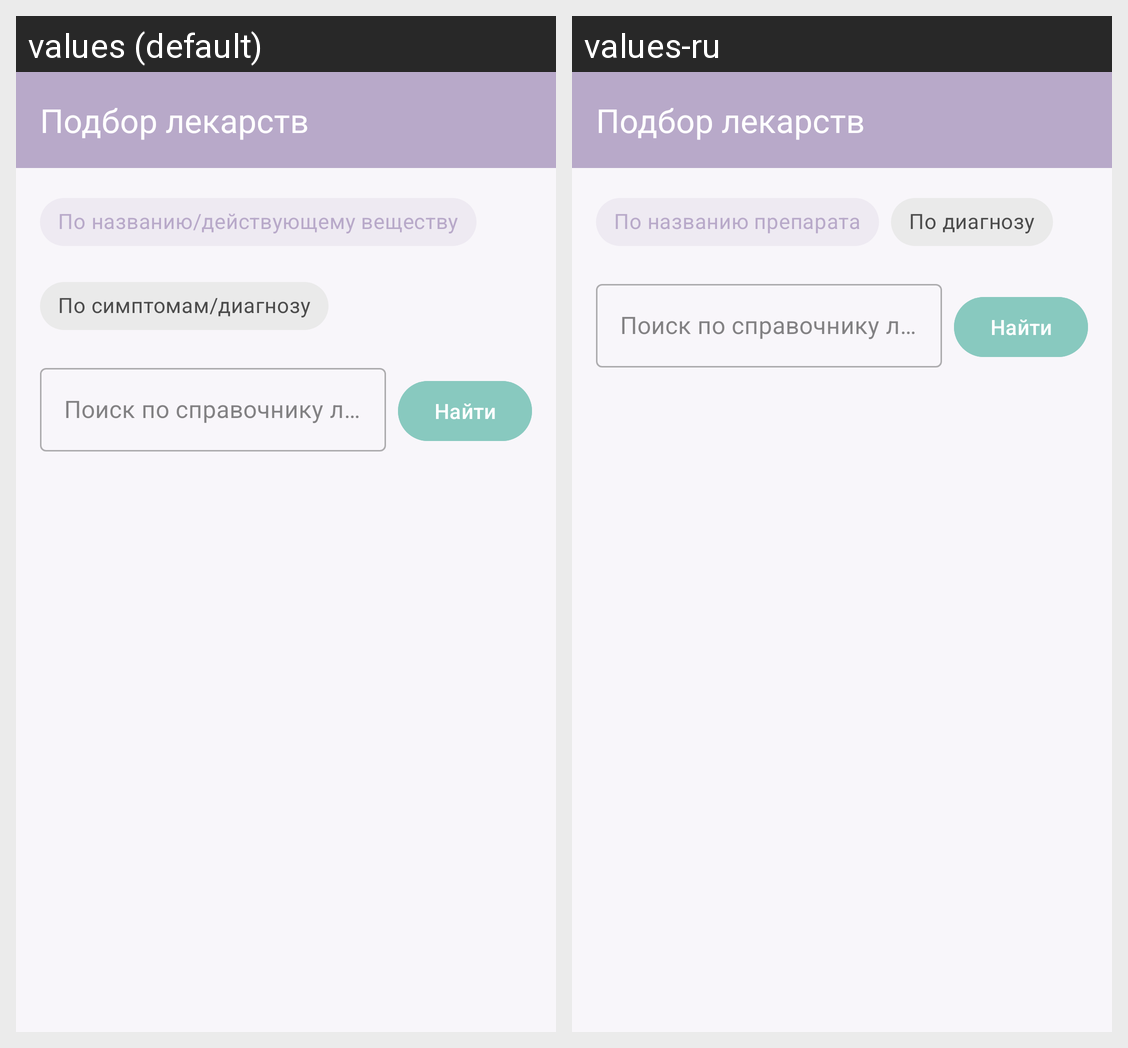

This grid shows one Android layout under two languages. Give, for every string resource on the screen, its name, the default text and each shown locale's text.
Android screen res/layout/fragment_doctor_search.xml rendered under 2 locales, left to right: values (default), values-ru. Device: Nexus 5 (rendered at 1080×1920; each locale shown at half size, 540×960, under a caption strip naming it); theme Theme.Pillulkin.
Strings drawn on this screen, with the default value and each locale's value (text and hints the layout hard-codes, and strings that could not be matched under every locale, appear in the picture but are not listed):

doctor_search_title
  values: Подбор лекарств
  values-ru: Подбор лекарств

search_type_medicine
  values: По названию/действующему веществу
  values-ru: По названию препарата

search_type_diagnosis
  values: По симптомам/диагнозу
  values-ru: По диагнозу

search_type_medicine_hint
  values: Поиск по справочнику лекарств...
  values-ru: Поиск по справочнику лекарств...  [not translated; the default value is used]

search_button
  values: Найти
  values-ru: Найти
